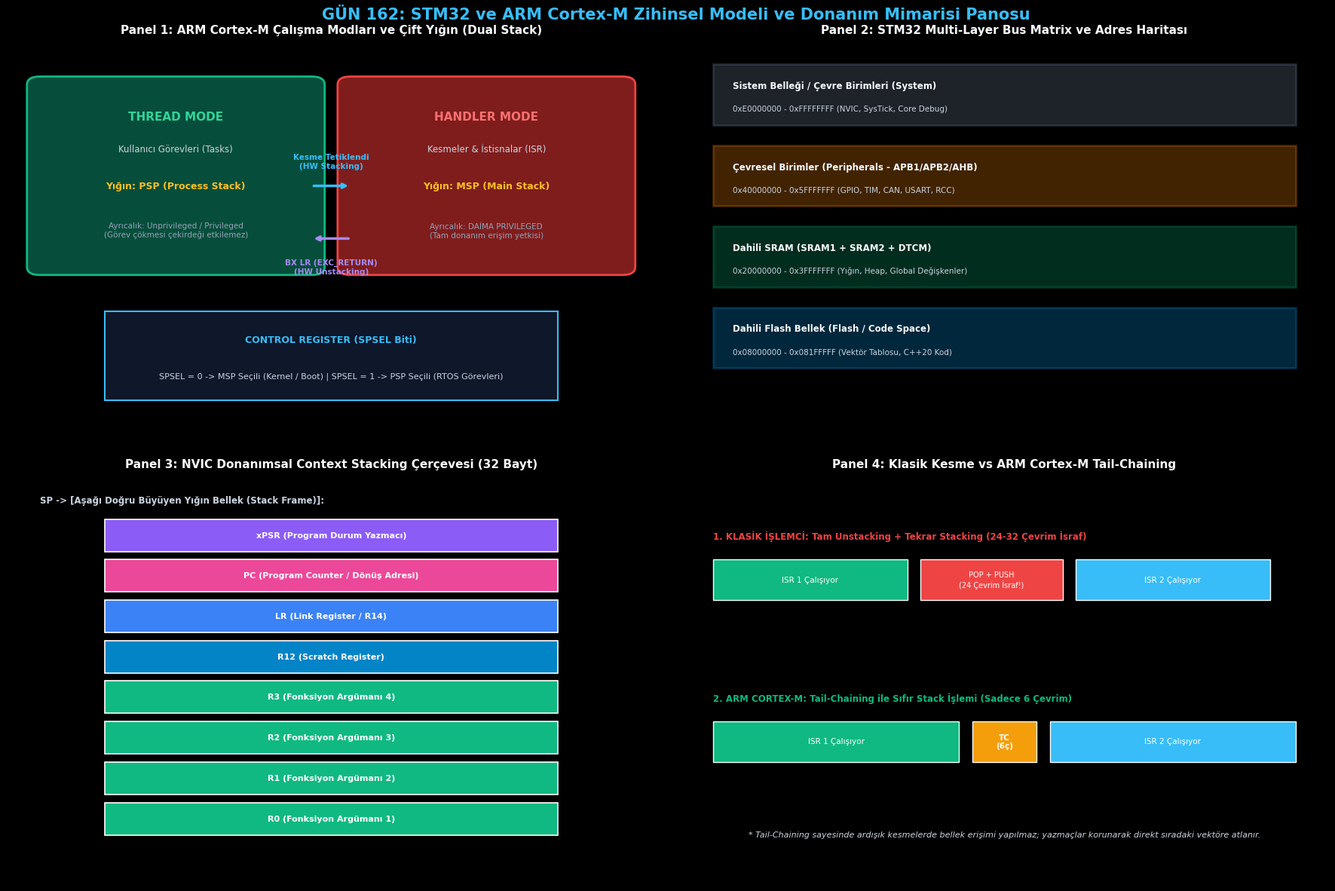

Python code for this plot:
# -*- coding: utf-8 -*-
"""
gun_162_stm32_arm_cortex_m_zihinsel_modeli
Otomatik Oluşturulan Çalıştırılabilir Python Betiği
"""

# -*- coding: utf-8 -*-
"""
GÜN 162: Kod Bloğu 1 — ARM Cortex-M Çekirdek, Yazmaçlar ve Donanımsal Stacking Simülatörü
"""

from typing import Dict, Any, List, Optional

class CortexMCpu:
    """
    ARM Cortex-M4/M7 Çekirdek Modeli:
    - R0 - R12: Genel Yazmaçlar
    - SP (R13): MSP ve PSP Çift Yığın İşaretçileri
    - LR (R14): Link Register
    - PC (R15): Program Counter
    - CONTROL: SPSEL ve nPRIV Bitleri
    - Modlar: Thread ve Handler Modu
    """
    EXC_RETURN_THREAD_MSP = 0xFFFFFFF9
    EXC_RETURN_THREAD_PSP = 0xFFFFFFFD
    EXC_RETURN_HANDLER    = 0xFFFFFFF1

    def __init__(self, sram_size_bytes: int = 128 * 1024):
        self.regs = [0] * 16  # R0 - R15
        self.msp = 0x20000000 + sram_size_bytes # En üst adres (Stack aşağı doğru büyür)
        self.psp = 0x20000000 + (sram_size_bytes // 2)
        self.xpsr = 0x01000000 # Thumb bit = 1
        self.control_spsel = 0 # 0 = MSP, 1 = PSP
        self.is_handler_mode = False

        # Bellek Deposu (Adres -> 32-bit Değer)
        self.memory: Dict[int, int] = {}

    @property
    def sp(self) -> int:
        return self.psp if (self.control_spsel == 1 and not self.is_handler_mode) else self.msp

    @sp.setter
    def sp(self, value: int):
        if self.control_spsel == 1 and not self.is_handler_mode:
            self.psp = value
        else:
            self.msp = value

    def push_stack(self, val: int):
        current_sp = self.sp - 4
        self.sp = current_sp
        self.memory[current_sp] = val & 0xFFFFFFFF

    def pop_stack(self) -> int:
        val = self.memory.get(self.sp, 0)
        self.sp = self.sp + 4
        return val

    def hardware_interrupt_entry(self, isr_address: int):
        """NVIC Donanımsal Otomatik Stacking (Tam 12 Saat Çevrimi)"""
        # 1. Yazmaçları stack'e donanımsal bas (xPSR, PC, LR, R12, R3, R2, R1, R0)
        stack_frame = [self.xpsr, self.regs[15], self.regs[14], self.regs[12],
                       self.regs[3], self.regs[2], self.regs[1], self.regs[0]]
        
        # O anki mod ve SP tipini kaydet
        was_using_psp = (self.control_spsel == 1 and not self.is_handler_mode)

        for val in stack_frame:
            self.push_stack(val)

        # 2. LR'ye EXC_RETURN Sihirli Değerini Yükle
        self.regs[14] = self.EXC_RETURN_THREAD_PSP if was_using_psp else self.EXC_RETURN_THREAD_MSP

        # 3. Handler Moduna Geç ve PC'yi ISR Adresine Yönlendir
        self.is_handler_mode = True
        self.regs[15] = isr_address & 0xFFFFFFFE # PC = ISR

    def hardware_interrupt_exit(self):
        """BX LR Komutu ile EXC_RETURN Yakalama ve Donanımsal Unstacking"""
        exc_return = self.regs[14]
        if exc_return not in (self.EXC_RETURN_THREAD_MSP, self.EXC_RETURN_THREAD_PSP, self.EXC_RETURN_HANDLER):
            raise ValueError(f"Geçersiz EXC_RETURN Değeri: 0x{exc_return:08X}")

        # EXC_RETURN değerine göre hangi stack'ten unstack yapılacağını belirle:
        # Bit 2: 0 = Return with MSP, 1 = Return with PSP
        unstack_from_psp = (exc_return == self.EXC_RETURN_THREAD_PSP) or bool(exc_return & 0x04)
        is_return_to_thread = (exc_return in (self.EXC_RETURN_THREAD_MSP, self.EXC_RETURN_THREAD_PSP)) or bool(exc_return & 0x08)

        # Unstacking sırası (Hardware stacking tersi: R0 en son atılmıştı, ilk çekilir)
        # Entry'de push sırası: xPSR, PC, LR, R12, R3, R2, R1, R0
        # SP aşağı büyüdüğünden R0 en tepededir; pop sırası: R0, R1, R2, R3, R12, LR, PC, xPSR
        def pop_target_stack() -> int:
            if unstack_from_psp:
                val = self.memory.get(self.psp, 0)
                self.psp += 4
                return val
            else:
                val = self.memory.get(self.msp, 0)
                self.msp += 4
                return val

        self.regs[0] = pop_target_stack()
        self.regs[1] = pop_target_stack()
        self.regs[2] = pop_target_stack()
        self.regs[3] = pop_target_stack()
        self.regs[12] = pop_target_stack()
        self.regs[14] = pop_target_stack()
        self.regs[15] = pop_target_stack()
        self.xpsr = pop_target_stack()

        # Modu güncelle
        self.is_handler_mode = not is_return_to_thread

# Simülatör Doğrulama: Görev Sırasında Kesme Gelmesi ve Geri Dönüş
cpu = CortexMCpu()
cpu.control_spsel = 1  # RTOS görevi PSP kullanıyor
cpu.regs[0] = 0xAA55AA55
cpu.regs[15] = 0x08001020 # Kullanıcı Görevi PC adresi

print("[*] Cortex-M Çekirdeği Başlatıldı:")
print(f"  [+] Başlangıç: Mod=Thread | SP={hex(cpu.sp)} | PC={hex(cpu.regs[15])}")

# Donanım Kesmesi Tetikleniyor! (Adres: 0x08002000)
ISR_ADDR = 0x08002000
cpu.hardware_interrupt_entry(ISR_ADDR)

print(f"  [+] Kesme Girişi (Hardware Stacking):")
print(f"      - Mod       : {'Handler (Kesme)' if cpu.is_handler_mode else 'Thread'}")
print(f"      - PC        : {hex(cpu.regs[15])} (ISR Adresi)")
print(f"      - LR (Link) : 0x{cpu.regs[14]:08X} (EXC_RETURN Sihirli Kodu)")

assert cpu.is_handler_mode == True
assert cpu.regs[15] == ISR_ADDR
assert cpu.regs[14] == CortexMCpu.EXC_RETURN_THREAD_PSP

# Kesme Bitiyor (BX LR)
cpu.hardware_interrupt_exit()
print(f"  [+] Kesme Çıkışı (Hardware Unstacking):")
print(f"      - Mod       : {'Handler' if cpu.is_handler_mode else 'Thread (Kullanıcı Görevi)'}")
print(f"      - PC        : {hex(cpu.regs[15])} (Orijinal Göreve Geri Dönüldü)")
print(f"      - R0        : 0x{cpu.regs[0]:08X} (Kusursuz Korundu)")

assert cpu.is_handler_mode == False
assert cpu.regs[15] == 0x08001020
assert cpu.regs[0] == 0xAA55AA55
print("[HÜCRE 6] ARM Cortex-M donanımsal stacking ve EXC_RETURN simülatörü başarıyla test edildi.")

# -*- coding: utf-8 -*-
"""
GÜN 162: Kod Bloğu 2 — STM32 Bus Matrix, Bellek Haritası ve RCC Clock Gating Motoru
"""

class Stm32BusMatrix:
    """
    STM32F4 / F7 Çok Katmanlı Bus Matrix ve Çevresel Birim Haritası:
    - Flash: 0x08000000 (2 MB)
    - SRAM:  0x20000000 (128 KB - 512 KB)
    - APB1:  0x40000000 (CAN1, TIM2, USART2)
    - APB2:  0x40010000 (TIM1, USART1, SPI1)
    - AHB1:  0x40020000 (GPIOA..GPIOK, RCC, DMA1, DMA2)
    """
    FLASH_BASE = 0x08000000
    SRAM_BASE  = 0x20000000
    PERIPH_BASE= 0x40000000
    
    RCC_BASE   = 0x40023800
    GPIOA_BASE = 0x40020000
    TIM1_BASE  = 0x40010000

    def __init__(self):
        # RCC Saat Yazmaçları (Reset durumunda hepsi 0 = KAPALI)
        self.rcc_ahb1enr = 0x00000000
        self.rcc_apb2enr = 0x00000000

        # Çevresel Birim Bellekleri (Adres -> 32-bit Veri)
        self.periph_registers: Dict[int, int] = {}
        self.flash_memory: Dict[int, int] = {}
        self.sram_memory: Dict[int, int] = {}

    def write_register(self, address: int, value: int):
        # 1. RCC Yazmaçlarına Erişim
        if address == self.RCC_BASE:
            self.rcc_ahb1enr = value
            return
        elif address == self.RCC_BASE + 0x04:
            self.rcc_apb2enr = value
            return

        # 2. GPIOA Yazmaçlarına Erişim (AHB1 Saat Denetimi)
        if self.GPIOA_BASE <= address < self.GPIOA_BASE + 0x400:
            if not (self.rcc_ahb1enr & 0x01): # Bit 0: GPIOA Clock Enable
                raise PermissionError("HARDFAULT / BUSFAULT: GPIOA erişimi başarısız! RCC AHB1ENR saat kapısı KAPALI!")
            self.periph_registers[address] = value
            return

        # 3. TIM1 Yazmaçlarına Erişim (APB2 Saat Denetimi)
        if self.TIM1_BASE <= address < self.TIM1_BASE + 0x400:
            if not (self.rcc_apb2enr & 0x01): # Bit 0: TIM1 Clock Enable
                raise PermissionError("HARDFAULT / BUSFAULT: TIM1 erişimi başarısız! RCC APB2ENR saat kapısı KAPALI!")
            self.periph_registers[address] = value
            return

        # Genel Yazmaç
        self.periph_registers[address] = value

    def read_register(self, address: int) -> int:
        if self.GPIOA_BASE <= address < self.GPIOA_BASE + 0x400:
            if not (self.rcc_ahb1enr & 0x01):
                raise PermissionError("HARDFAULT / BUSFAULT: GPIOA okunamadı! RCC saati kapalı!")
        return self.periph_registers.get(address, 0)

print("[*] STM32 Bus Matrix ve RCC Saat Denetim Motoru Tanımlandı.")
print("[HÜCRE 8] Bus matrix ve RCC motoru hazır.")

# -*- coding: utf-8 -*-
"""
GÜN 162: Kod Bloğu 3 — Sabotaj ve Hata Enjeksiyonu: BusFault ve HardFault İhlalleri
"""

bus = Stm32BusMatrix()

print()
print("[*] SABOTAJ SENARYOSU 1: RCC Saati Açılmadan GPIO Portuna Yazma (BusFault)")
bus_fault_caught = False
try:
    # Henüz RCC->AHB1ENR açılmadı! GPIOA MODER yazmacına yazmaya çalışıyoruz:
    bus.write_register(Stm32BusMatrix.GPIOA_BASE, 0x00000001)
except PermissionError as e:
    bus_fault_caught = True
    print(f"  [+] Savunma Başarılı: Beklenen Donanım Hatası Yakalandı! ({e})")

assert bus_fault_caught == True, "Saat verilmeyen birime erişim BusFault üretmelidir!"

print()
print("[*] DÜZELTME: RCC Saati Açılıyor ve GPIO Yapılandırılıyor")
# 1. RCC AHB1ENR'da GPIOA bitini (Bit 0) aç
bus.write_register(Stm32BusMatrix.RCC_BASE, 0x00000001)
# 2. Şimdi GPIOA'ya yaz
bus.write_register(Stm32BusMatrix.GPIOA_BASE, 0x00000001)
val = bus.read_register(Stm32BusMatrix.GPIOA_BASE)
print(f"  [+] GPIOA MODER Yazmacı Başarıyla Yazıldı: 0x{val:08X}")
assert val == 0x00000001

print()
print("[*] SABOTAJ SENARYOSU 2: Thumb-2 Kural İhlali (Reset Vektöründe Çift Sayılı Adres)")
# ARM Cortex-M sadece Thumb komut setini destekler. Vektör tablosundaki tüm fonksiyon adreslerinin
# Bit 0'ı (Thumb bit) mutlaka 1 (Tek sayı) olmalıdır! Eğer çift sayı (örn: 0x08001000) verilirse CPU HardFault verir.

def validate_arm_cortex_vector(address: int) -> bool:
    if (address & 0x01) == 0:
        raise ValueError(f"HARDFAULT: Geçersiz Vektör Adresi 0x{address:08X}! Bit 0 (Thumb Bit) 1 olmalıdır!")
    return True

thumb_fault_caught = False
try:
    # Hatalı çift sayılı reset adresi
    validate_arm_cortex_vector(0x08002040)
except ValueError as e:
    thumb_fault_caught = True
    print(f"  [+] Savunma Başarılı: Thumb Kural İhlali Yakalandı! ({e})")

assert thumb_fault_caught == True
# Yasal adres: 0x08002041 (Bit 0 = 1)
assert validate_arm_cortex_vector(0x08002041) == True
print("[HÜCRE 10] Sabotaj ve kural doğrulama testleri başarıyla tamamlandı.")

# -*- coding: utf-8 -*-
"""
GÜN 162: Kod Bloğu 4 — NVIC Kesme Önceliklendirme (Preemption) ve Tail-Chaining Simülatörü
"""

class NvicInterruptController:
    """
    ARM Cortex-M NVIC Donanım Motoru:
    - Preemption Priority (Öncelik Seviyesi: Düşük sayı = Yüksek öncelik)
    - Yuvalanmış Kesmeler (Nested Interrupts)
    - Tail-Chaining Sıfır Maliyetli Kesme Geçişi
    """
    def __init__(self):
        # Kesme Numarası -> Öncelik Seviyesi (0 en yüksek öncelik)
        self.priorities: Dict[str, int] = {
            "HARDFAULT": -1, # Negatif = Donanımsal Sabit Öncelik
            "EMERGENCY_EXTI": 0, # En Yüksek Kullanıcı Kesmesi
            "TIM1_MOTOR_PID": 1,
            "UART_TELEMETRY": 2
        }
        self.active_interrupt_stack: List[str] = []
        self.tail_chaining_events = 0
        self.execution_log = []

    def trigger_interrupt(self, name: str):
        prio = self.priorities[name]
        
        # Eğer çalışan bir kesme varsa
        if self.active_interrupt_stack:
            current_active = self.active_interrupt_stack[-1]
            curr_prio = self.priorities[current_active]
            
            # Gelen kesmenin önceliği daha mı yüksek? (Daha küçük sayı)
            if prio < curr_prio:
                # PREEMPTION (Araya Girme): Çalışan kesmeyi böl ve öne geç!
                self.execution_log.append(f"[PREEMPTION] {name} (Prio {prio}), {current_active} (Prio {curr_prio}) kesmesini BÖLDÜ!")
                self.active_interrupt_stack.append(name)
            else:
                # Bekleme kuyruğuna al veya Tail-Chaining yap
                self.tail_chaining_events += 1
                self.execution_log.append(f"[TAIL-CHAINING] {name} (Prio {prio}) beklemeye alındı, {current_active} bittiğinde 6 çevrimde girecek.")
        else:
            self.active_interrupt_stack.append(name)
            self.execution_log.append(f"[ENTRY] {name} Kesmesi Başlatıldı.")

    def finish_current_interrupt(self):
        if self.active_interrupt_stack:
            finished = self.active_interrupt_stack.pop()
            self.execution_log.append(f"[EXIT] {finished} Kesmesi Tamamlandı.")

# Deney: Motor Kontrolü Sırasında Acil Durum Kesmesi Gelmesi
nvic = NvicInterruptController()

# 1. 1000 Hz Motor Kontrol Kesmesi Başlıyor (Prio 1)
nvic.trigger_interrupt("TIM1_MOTOR_PID")

# 2. Motor dönerken ACİL NAMLU LİMİT KESMESİ Geliyor! (Prio 0 - Daha Yüksek!)
nvic.trigger_interrupt("EMERGENCY_EXTI")

# 3. Aynı anda arka planda UART telemetrisi tetikleniyor (Prio 2 - Daha Düşük!)
nvic.trigger_interrupt("UART_TELEMETRY")

# Kesmeler Tamamlanıyor
nvic.finish_current_interrupt() # EMERGENCY_EXTI biter
nvic.finish_current_interrupt() # TIM1_MOTOR_PID biter

print()
print("[*] NVIC Donanım Kesme ve Tail-Chaining Yürütme Günlüğü:")
for log in nvic.execution_log:
    print(f"  {log}")

assert nvic.tail_chaining_events == 1
assert "[PREEMPTION]" in nvic.execution_log[1]
print("[HÜCRE 12] NVIC kesme önceliklendirme ve tail-chaining testi başarıyla tamamlandı.")

# -*- coding: utf-8 -*-
"""
GÜN 162: Kod Bloğu 5 — ASELSAN KORKUT 35mm Namlu Stabilizasyon Kontrol Çekirdeği
"""

class KorkutBarrelStabilizer:
    """
    ASELSAN KORKUT Uçaksavar Sistemi STM32H7 Aviyonik Modeli:
    - SysTick / Thread Modu (PSP): 1000 Hz Gyro Okuma ve Kalman/PID Stabilizasyonu
    - EXTI (Handler / MSP): Namlu Açı Sınırı Limit Sensörü (Acil Donanım Kesmesi)
    """
    def __init__(self):
        self.cpu = CortexMCpu()
        self.barrel_elevation_deg = 45.0
        self.target_elevation_deg = 45.0
        self.emergency_stop_triggered = False
        self.pid_cycles_completed = 0

    def systick_pid_control_loop(self):
        """Thread Modunda (PSP) Çalışan 1000 Hz Stabilizasyon Döngüsü"""
        if self.emergency_stop_triggered:
            return  # Acil durdurma devrede!

        # Basit PID Hata Düzeltme
        error = self.target_elevation_deg - self.barrel_elevation_deg
        self.barrel_elevation_deg += error * 0.2
        self.pid_cycles_completed += 1

    def exti_limit_switch_isr(self):
        """Handler Modunda (MSP) Çalışan Donanımsal Acil Kesme"""
        # Namlu fiziksel sınırları aştı! (Örn: 85 dereceyi geçti)
        self.emergency_stop_triggered = True

# Görev Simülasyonu: KORKUT Namlusu Hedefe Yöneliyor
korkut = KorkutBarrelStabilizer()
korkut.target_elevation_deg = 65.0

# 5 Döngü Normal Stabilizasyon
for _ in range(5):
    korkut.systick_pid_control_loop()

print()
print(f"[*] KORKUT Namlu Stabilizasyonu Başlatıldı (Elevasyon: {korkut.barrel_elevation_deg:.2f}°)")

# Simüle Edilen Arıza: Namlu sensörü arızalandı ve açı 88 dereceye fırladı!
# Donanımsal EXTI Kesmesi Tetikleniyor:
korkut.cpu.hardware_interrupt_entry(isr_address=0x08003000)
korkut.exti_limit_switch_isr()
korkut.cpu.hardware_interrupt_exit()

# Sonraki döngülerde acil durum nedeniyle motorlar durdurulmalıdır
for _ in range(5):
    korkut.systick_pid_control_loop()

print(f"  [+] EXTI Acil Güvenlik Kesmesi Tetiklendi!")
print(f"  [+] Acil Durdurma Durumu : {korkut.emergency_stop_triggered}")
print(f"  [+] Tamamlanan PID Döngüsü: {korkut.pid_cycles_completed} (Döngü donduruldu)")

assert korkut.emergency_stop_triggered == True
assert korkut.pid_cycles_completed == 5, "Acil durum sonrası PID döngüsü derhal kilitlenmelidir!"
print("[HÜCRE 14] Taktik KORKUT stabilizasyon senaryosu başarıyla doğrulandı.")

# -*- coding: utf-8 -*-
"""
GÜN 162: Kod Bloğu 6 — 4 Panelli 300 DPI Görselleştirme Panosu ve Katı Doğrulama Testleri
"""

import os
import matplotlib
matplotlib.use('Agg')
import matplotlib.pyplot as plt
import matplotlib.patches as patches
import numpy as np

if 'PNG_FILE' not in globals():
    try:
        PNG_FILE = os.path.join(os.path.dirname(os.path.abspath(__file__)), "gun_162_stm32_arm_cortex_m_zihinsel_modeli.png")
    except Exception:
        PNG_FILE = r"c:\Users\seydieryilmaz\Downloads\Olay_Proje\gunluk_mufredat\gun_162\gun_162_stm32_arm_cortex_m_zihinsel_modeli.png"

# Matplotlib Karanlık Tema Ayarları
plt.style.use('dark_background')
plt.rcParams['font.family'] = 'DejaVu Sans'
plt.rcParams['font.size'] = 9.0

fig = plt.figure(figsize=(18, 12), dpi=300, facecolor='#0F172A')
fig.suptitle("GÜN 162: STM32 ve ARM Cortex-M Zihinsel Modeli ve Donanım Mimarisi Panosu",
             fontsize=15, fontweight='bold', color='#38BDF8', y=0.98)

# -----------------------------------------------------------------------------
# PANEL 1: ARM Cortex-M Çekirdek Modları ve Çift Yığın (MSP vs PSP)
# -----------------------------------------------------------------------------
ax1 = fig.add_subplot(2, 2, 1)
ax1.set_facecolor('#1E293B')
ax1.set_title("Panel 1: ARM Cortex-M Çalışma Modları ve Çift Yığın (Dual Stack)", fontsize=11, fontweight='bold', color='#F8FAFC', pad=10)
ax1.axis('off')

# Thread Mode Kutusu
tm_box = patches.FancyBboxPatch((0.05, 0.45), 0.42, 0.45, boxstyle="round,pad=0.02", facecolor='#064E3B', edgecolor='#10B981', lw=2)
ax1.add_patch(tm_box)
ax1.text(0.26, 0.82, "THREAD MODE", ha='center', va='center', color='#34D399', fontweight='bold', fontsize=11)
ax1.text(0.26, 0.74, "Kullanıcı Görevleri (Tasks)", ha='center', va='center', color='#CBD5E1', fontsize=8.5)
ax1.text(0.26, 0.65, "Yığın: PSP (Process Stack)", ha='center', va='center', color='#FBBF24', fontweight='bold', fontsize=9)
ax1.text(0.26, 0.54, "Ayrıcalık: Unprivileged / Privileged\n(Görev çökmesi çekirdeği etkilemez)", ha='center', va='center', color='#94A3B8', fontsize=7.5)

# Handler Mode Kutusu
hm_box = patches.FancyBboxPatch((0.53, 0.45), 0.42, 0.45, boxstyle="round,pad=0.02", facecolor='#7F1D1D', edgecolor='#EF4444', lw=2)
ax1.add_patch(hm_box)
ax1.text(0.74, 0.82, "HANDLER MODE", ha='center', va='center', color='#F87171', fontweight='bold', fontsize=11)
ax1.text(0.74, 0.74, "Kesmeler & İstisnalar (ISR)", ha='center', va='center', color='#CBD5E1', fontsize=8.5)
ax1.text(0.74, 0.65, "Yığın: MSP (Main Stack)", ha='center', va='center', color='#FBBF24', fontweight='bold', fontsize=9)
ax1.text(0.74, 0.54, "Ayrıcalık: DAİMA PRIVILEGED\n(Tam donanım erişim yetkisi)", ha='center', va='center', color='#94A3B8', fontsize=7.5)

# Geçiş Okları
ax1.annotate("", xy=(0.53, 0.65), xytext=(0.47, 0.65), arrowprops=dict(arrowstyle="->", color='#38BDF8', lw=2.5))
ax1.text(0.50, 0.69, "Kesme Tetiklendi\n(HW Stacking)", ha='center', va='bottom', color='#38BDF8', fontsize=7.5, fontweight='bold')

ax1.annotate("", xy=(0.47, 0.52), xytext=(0.53, 0.52), arrowprops=dict(arrowstyle="->", color='#A78BFA', lw=2.5))
ax1.text(0.50, 0.47, "BX LR (EXC_RETURN)\n(HW Unstacking)", ha='center', va='top', color='#A78BFA', fontsize=7.5, fontweight='bold')

# CONTROL Register Gösterimi
ctrl_box = patches.Rectangle((0.15, 0.12), 0.70, 0.22, facecolor='#0F172A', edgecolor='#38BDF8', lw=1.5)
ax1.add_patch(ctrl_box)
ax1.text(0.5, 0.27, "CONTROL REGISTER (SPSEL Biti)", ha='center', va='center', color='#38BDF8', fontweight='bold', fontsize=9)
ax1.text(0.5, 0.18, "SPSEL = 0 -> MSP Seçili (Kernel / Boot) | SPSEL = 1 -> PSP Seçili (RTOS Görevleri)", ha='center', va='center', color='#CBD5E1', fontsize=8)

ax1.set_xlim(0.0, 1.0)
ax1.set_ylim(0.0, 1.0)

# -----------------------------------------------------------------------------
# PANEL 2: STM32 Bus Matrix ve Bellek Haritası
# -----------------------------------------------------------------------------
ax2 = fig.add_subplot(2, 2, 2)
ax2.set_facecolor('#1E293B')
ax2.set_title("Panel 2: STM32 Multi-Layer Bus Matrix ve Adres Haritası", fontsize=11, fontweight='bold', color='#F8FAFC', pad=10)
ax2.axis('off')

regions = [
    ("Sistem Belleği / Çevre Birimleri (System)", "0xE0000000 - 0xFFFFFFFF (NVIC, SysTick, Core Debug)", "#64748B", 0.80),
    ("Çevresel Birimler (Peripherals - APB1/APB2/AHB)", "0x40000000 - 0x5FFFFFFF (GPIO, TIM, CAN, USART, RCC)", "#D97706", 0.60),
    ("Dahili SRAM (SRAM1 + SRAM2 + DTCM)", "0x20000000 - 0x3FFFFFFF (Yığın, Heap, Global Değişkenler)", "#059669", 0.40),
    ("Dahili Flash Bellek (Flash / Code Space)", "0x08000000 - 0x081FFFFF (Vektör Tablosu, C++20 Kod)", "#0284C7", 0.20)
]

for title, desc, col, ypos in regions:
    ax2.add_patch(patches.Rectangle((0.05, ypos), 0.90, 0.15, facecolor=col, alpha=0.3, edgecolor=col, lw=2))
    ax2.text(0.08, ypos + 0.09, title, color='#F8FAFC', fontweight='bold', fontsize=8.5)
    ax2.text(0.08, ypos + 0.035, desc, color='#CBD5E1', fontsize=7.5)

ax2.set_xlim(0.0, 1.0)
ax2.set_ylim(0.0, 1.0)

# -----------------------------------------------------------------------------
# PANEL 3: Donanımsal Kesme Stacking ve Unstacking (12 Çevrim)
# -----------------------------------------------------------------------------
ax3 = fig.add_subplot(2, 2, 3)
ax3.set_facecolor('#1E293B')
ax3.set_title("Panel 3: NVIC Donanımsal Context Stacking Çerçevesi (32 Bayt)", fontsize=11, fontweight='bold', color='#F8FAFC', pad=10)
ax3.axis('off')

stack_elements = [
    ("xPSR (Program Durum Yazmacı)", "#8B5CF6", 0.82),
    ("PC (Program Counter / Dönüş Adresi)", "#EC4899", 0.72),
    ("LR (Link Register / R14)", "#3B82F6", 0.62),
    ("R12 (Scratch Register)", "#0284C7", 0.52),
    ("R3 (Fonksiyon Argümanı 4)", "#10B981", 0.42),
    ("R2 (Fonksiyon Argümanı 3)", "#10B981", 0.32),
    ("R1 (Fonksiyon Argümanı 2)", "#10B981", 0.22),
    ("R0 (Fonksiyon Argümanı 1)", "#10B981", 0.12)
]

ax3.text(0.05, 0.94, "SP -> [Aşağı Doğru Büyüyen Yığın Bellek (Stack Frame)]:", color='#CBD5E1', fontsize=8.5, fontweight='bold')

for name, col, ypos in stack_elements:
    ax3.add_patch(patches.Rectangle((0.15, ypos), 0.70, 0.08, facecolor=col, edgecolor='#FFFFFF', lw=1.2))
    ax3.text(0.50, ypos + 0.04, name, ha='center', va='center', color='#FFFFFF', fontweight='bold', fontsize=8)

ax3.set_xlim(0.0, 1.0)
ax3.set_ylim(0.0, 1.0)

# -----------------------------------------------------------------------------
# PANEL 4: NVIC Tail-Chaining Sıfır Maliyetli Geçiş Zamanlaması
# -----------------------------------------------------------------------------
ax4 = fig.add_subplot(2, 2, 4)
ax4.set_facecolor('#1E293B')
ax4.set_title("Panel 4: Klasik Kesme vs ARM Cortex-M Tail-Chaining", fontsize=11, fontweight='bold', color='#F8FAFC', pad=10)
ax4.axis('off')

# Klasik İşlemci
ax4.text(0.05, 0.85, "1. KLASİK İŞLEMCİ: Tam Unstacking + Tekrar Stacking (24-32 Çevrim İsraf)", color='#EF4444', fontweight='bold', fontsize=8.5)
ax4.add_patch(patches.Rectangle((0.05, 0.70), 0.30, 0.10, facecolor='#10B981', edgecolor='#FFFFFF', lw=1))
ax4.text(0.20, 0.75, "ISR 1 Çalışıyor", ha='center', va='center', color='#FFFFFF', fontsize=7.5)

ax4.add_patch(patches.Rectangle((0.37, 0.70), 0.22, 0.10, facecolor='#EF4444', edgecolor='#FFFFFF', lw=1))
ax4.text(0.48, 0.75, "POP + PUSH\n(24 Çevrim İsraf!)", ha='center', va='center', color='#FFFFFF', fontsize=7)

ax4.add_patch(patches.Rectangle((0.61, 0.70), 0.30, 0.10, facecolor='#38BDF8', edgecolor='#FFFFFF', lw=1))
ax4.text(0.76, 0.75, "ISR 2 Çalışıyor", ha='center', va='center', color='#FFFFFF', fontsize=7.5)

# ARM Cortex-M Tail-Chaining
ax4.text(0.05, 0.45, "2. ARM CORTEX-M: Tail-Chaining ile Sıfır Stack İşlemi (Sadece 6 Çevrim)", color='#10B981', fontweight='bold', fontsize=8.5)
ax4.add_patch(patches.Rectangle((0.05, 0.30), 0.38, 0.10, facecolor='#10B981', edgecolor='#FFFFFF', lw=1))
ax4.text(0.24, 0.35, "ISR 1 Çalışıyor", ha='center', va='center', color='#FFFFFF', fontsize=7.5)

ax4.add_patch(patches.Rectangle((0.45, 0.30), 0.10, 0.10, facecolor='#F59E0B', edgecolor='#FFFFFF', lw=1))
ax4.text(0.50, 0.35, "TC\n(6ç)", ha='center', va='center', color='#FFFFFF', fontsize=7.5, fontweight='bold')

ax4.add_patch(patches.Rectangle((0.57, 0.30), 0.38, 0.10, facecolor='#38BDF8', edgecolor='#FFFFFF', lw=1))
ax4.text(0.76, 0.35, "ISR 2 Çalışıyor", ha='center', va='center', color='#FFFFFF', fontsize=7.5)

# Alt Açıklama
ax4.text(0.50, 0.12, "* Tail-Chaining sayesinde ardışık kesmelerde bellek erişimi yapılmaz; yazmaçlar korunarak direkt sıradaki vektöre atlanır.",
         ha='center', va='center', color='#CBD5E1', fontsize=8, fontstyle='italic')

ax4.set_xlim(0.0, 1.0)
ax4.set_ylim(0.0, 1.0)

plt.tight_layout()
fig.savefig(PNG_FILE, dpi=300, facecolor='#0F172A', edgecolor='none')
plt.close(fig)

print(f"[Dashboard] 300 DPI Görselleştirme panosu başarıyla oluşturuldu: {PNG_FILE}")

# -----------------------------------------------------------------------------
# KATI DOĞRULAMA TESTLERİ (ASSERTIONS)
# -----------------------------------------------------------------------------
print()
print("[*] GÜN 162 Katı Doğrulama Testleri (Assertions) Başlatılıyor...")

assert os.path.exists(PNG_FILE), "PNG görsel artefaktı bulunamadı!"
png_size = os.path.getsize(PNG_FILE)
print(f"  [+] PNG Varlık ve Boyut Doğrulandı: {png_size:,} bayt.")
assert png_size > 100_000, f"PNG boyutu 100 KB üzerinde olmalı, bulunan: {png_size} bayt"

assert bus_fault_caught == True
assert thumb_fault_caught == True
assert nvic.tail_chaining_events == 1
assert korkut.emergency_stop_triggered == True
assert korkut.pid_cycles_completed == 5

print()
print("[PASS] Gün 162: Tüm Katı Doğrulama Testleri Başarıyla Geçti!")
